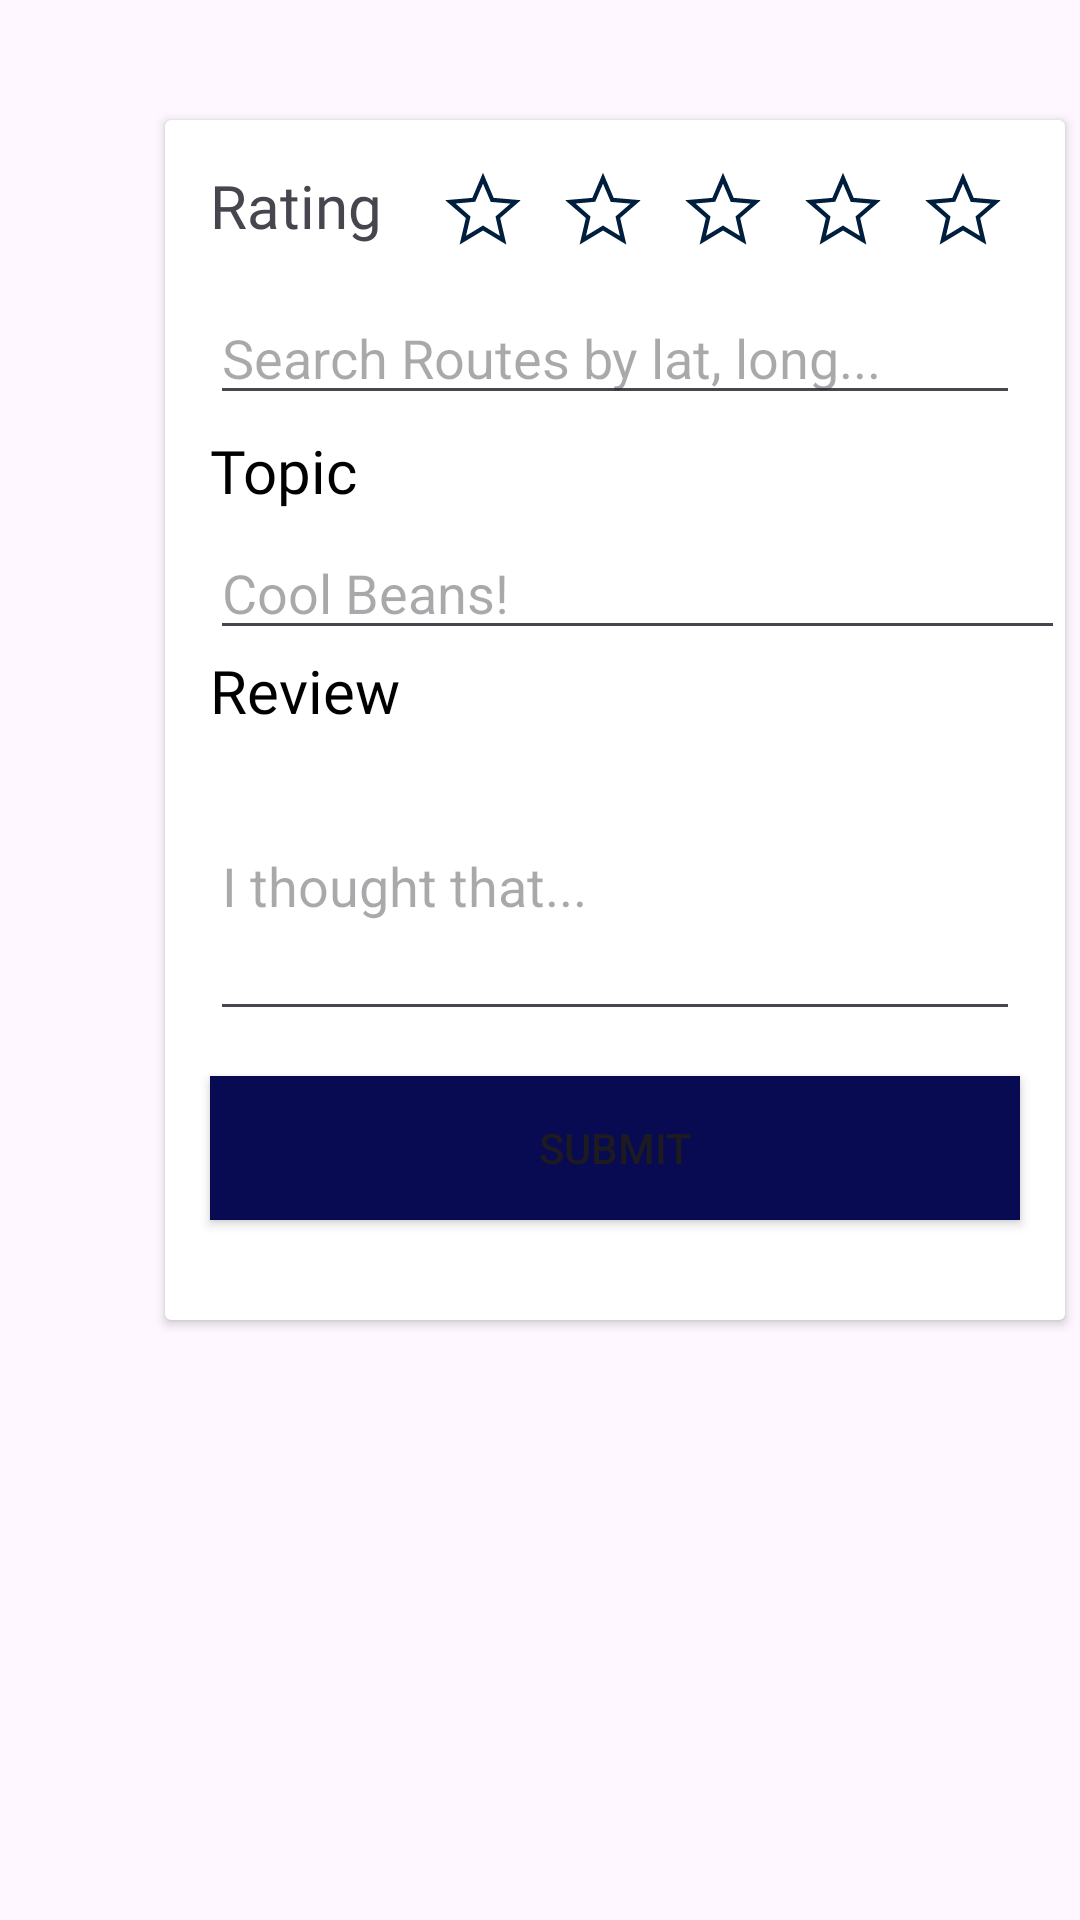

Layout XML and referenced resources for this Android screen:
<!-- AndroidManifest.xml: application theme Theme.TrainFinal -->
<!-- res/layout/fragment_to_be_used.xml -->
<?xml version="1.0" encoding="utf-8"?>
<androidx.constraintlayout.widget.ConstraintLayout xmlns:android="http://schemas.android.com/apk/res/android"
    xmlns:app="http://schemas.android.com/apk/res-auto"
    xmlns:tools="http://schemas.android.com/tools"
    android:layout_width="match_parent"
    android:layout_height="match_parent">

    <androidx.cardview.widget.CardView
        android:id="@+id/pop_up_create_review"
        android:layout_width="300sp"
        android:layout_height="400sp"
        android:layout_marginStart="55dp"
        android:layout_marginBottom="200dp"
        android:background="@drawable/rounded_panel_light_outlined"
        android:visibility="visible"
        app:layout_constraintBottom_toBottomOf="parent"
        app:layout_constraintStart_toStartOf="parent"
        tools:visibility="visible">

        <LinearLayout
            android:layout_width="match_parent"
            android:layout_height="match_parent"
            android:orientation="vertical"
            android:visibility="visible"
            tools:visibility="visible">

            <LinearLayout
                android:layout_width="match_parent"
                android:layout_height="wrap_content"
                android:orientation="horizontal">

                <TextView
                    android:id="@+id/review_rating_text"
                    android:layout_width="wrap_content"
                    android:layout_height="wrap_content"
                    android:layout_marginStart="15sp"
                    android:layout_marginTop="15sp"
                    android:layout_marginBottom="15sp"
                    android:fontFamily="@font/epilogue"
                    android:text="Rating"
                    android:textSize="20sp" />

                <LinearLayout
                    android:layout_width="match_parent"
                    android:layout_height="match_parent"
                    android:gravity="center"
                    android:orientation="horizontal">

                    <ImageView
                        android:id="@+id/star_1"
                        android:layout_width="wrap_content"
                        android:layout_height="wrap_content"
                        android:layout_weight="0"
                        app:srcCompat="@drawable/star_hollow" />

                    <ImageView
                        android:id="@+id/star_2"
                        android:layout_width="wrap_content"
                        android:layout_height="wrap_content"
                        app:srcCompat="@drawable/star_hollow" />

                    <ImageView
                        android:id="@+id/star_3"
                        android:layout_width="wrap_content"
                        android:layout_height="wrap_content"
                        app:srcCompat="@drawable/star_hollow" />

                    <ImageView
                        android:id="@+id/star_4"
                        android:layout_width="wrap_content"
                        android:layout_height="wrap_content"
                        app:srcCompat="@drawable/star_hollow" />

                    <ImageView
                        android:id="@+id/star_5"
                        android:layout_width="wrap_content"
                        android:layout_height="wrap_content"
                        app:srcCompat="@drawable/star_hollow" />
                </LinearLayout>
            </LinearLayout>

            <EditText
                android:id="@+id/review_search_routes"
                android:layout_width="match_parent"
                android:layout_height="wrap_content"
                android:layout_marginLeft="15sp"
                android:layout_marginRight="15sp"
                android:ems="10"
                android:hint="Search Routes by lat, long..."
                android:inputType="text" />

            <TextView
                android:id="@+id/create_review_title"
                android:layout_width="wrap_content"
                android:layout_height="wrap_content"
                android:layout_marginStart="15sp"
                android:layout_marginTop="5sp"
                android:layout_marginBottom="5sp"
                android:fontFamily="@font/epilogue"
                android:text="Topic"
                android:textColor="@color/black"
                android:textSize="20sp" />

            <EditText
                android:id="@+id/topic_edit_text"
                android:layout_width="match_parent"
                android:layout_height="wrap_content"
                android:layout_marginStart="15sp"
                android:ems="10"
                android:hint="Cool Beans!"
                android:inputType="text" />

            <TextView
                android:id="@+id/create_review_review"
                android:layout_width="match_parent"
                android:layout_height="wrap_content"
                android:layout_marginStart="15sp"
                android:fontFamily="@font/mandali"
                android:text="Review"
                android:textColor="@color/black"
                android:textSize="20sp" />

            <EditText
                android:id="@+id/review_edit_text"
                android:layout_width="match_parent"
                android:layout_height="100dp"
                android:layout_marginLeft="15sp"
                android:layout_marginRight="15sp"
                android:hint="I thought that..."
                android:inputType="text" />

            <Button
                android:id="@+id/submit_button_add_route"
                android:layout_width="match_parent"
                android:layout_height="wrap_content"
                android:layout_marginLeft="15sp"
                android:layout_marginTop="15sp"
                android:layout_marginRight="15sp"
                android:background="#080B51"
                android:text="Submit"
                app:cornerRadius="5sp" />
        </LinearLayout>

    </androidx.cardview.widget.CardView>

</androidx.constraintlayout.widget.ConstraintLayout>
<!-- resources referenced by this layout -->
<resources>
  <color name="black">#FF000000</color>
  <!-- drawable rounded_panel_light_outlined (drawable) -->
  <?xml version="1.0" encoding="utf-8"?>
  <shape xmlns:android="http://schemas.android.com/apk/res/android"
      android:shape="rectangle">
      <corners android:radius="4sp"/>
      <stroke android:width="2sp" android:color="@color/black" />
      <solid android:color="@color/sky_blue" />
  </shape>
  <!-- drawable star_hollow (drawable) -->
  <vector xmlns:android="http://schemas.android.com/apk/res/android"
      android:width="40dp"
      android:height="40dp"
      android:viewportWidth="960"
      android:viewportHeight="960"
      android:tint="@color/navy">
    <path
        android:fillColor="@android:color/white"
        android:pathData="M344.61,726.13L480,644.28L615.39,727.13L579.97,572.26L699.23,468.97L542.05,455L480,309.46L417.95,454L260.77,467.97L380.02,572.1L344.61,726.13ZM293,796.92L342.61,584.39L177.69,441.54L394.92,422.69L480,222.31L565.08,422.69L782.31,441.54L617.39,584.39L667,796.92L480,684.08L293,796.92ZM480,528.2L480,528.2L480,528.2L480,528.2L480,528.2L480,528.2L480,528.2L480,528.2L480,528.2L480,528.2L480,528.2Z"/>
  </vector>
  <style name="Theme.TrainFinal" parent="Base.Theme.TrainFinal" />
  <color name="sky_blue">#ACE5EE</color>
  <color name="navy">#001F3F</color>
  <style name="Base.Theme.TrainFinal" parent="Theme.Material3.DayNight.NoActionBar">
          
          
      </style>
</resources>
